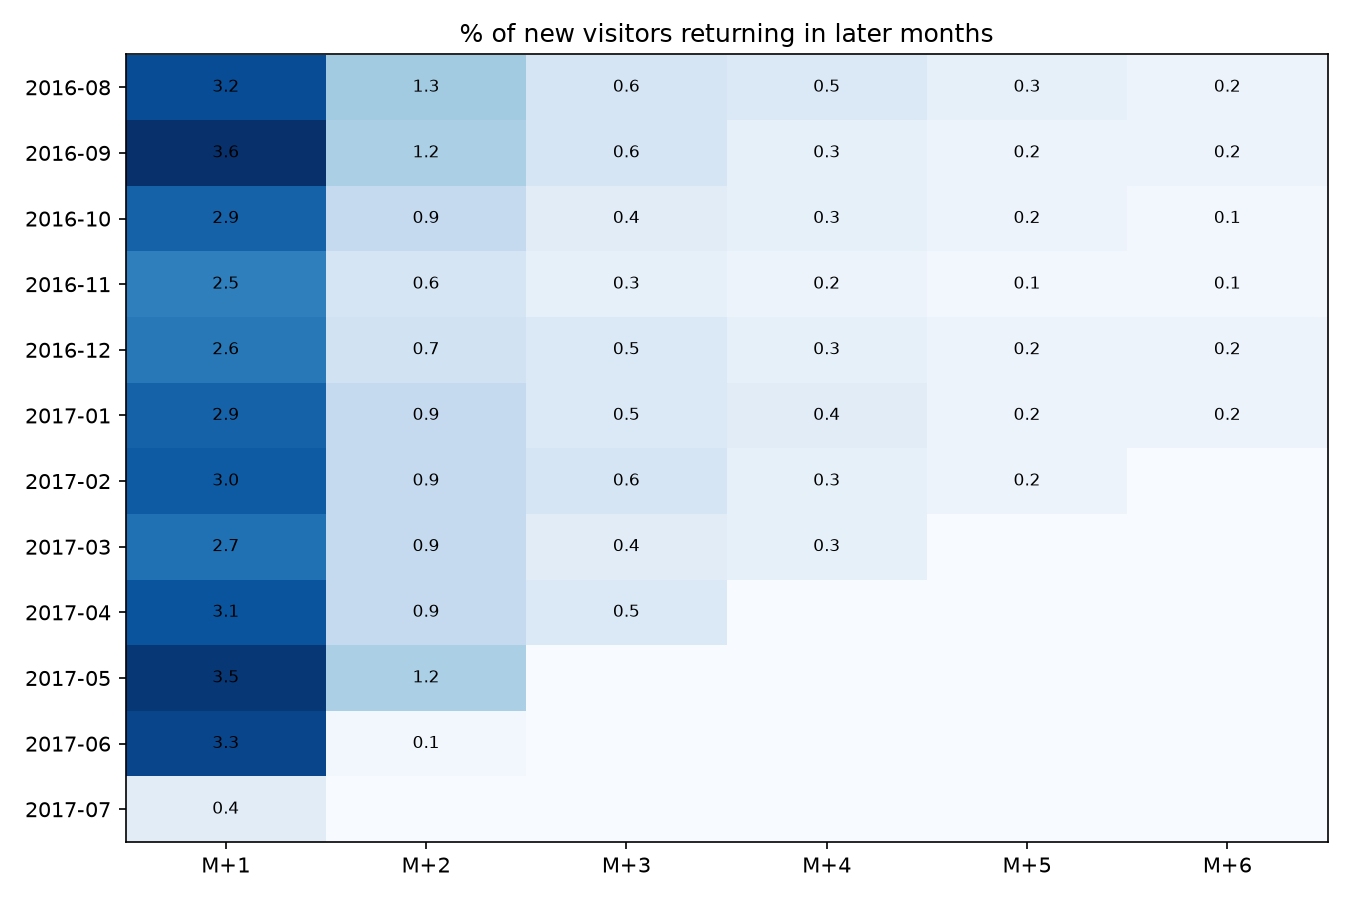

Data behind this chart, as committed beside it:
, 0, 1, 2, 3, 4, 5, 6
2016-08, 100.0, 3.2, 1.3, 0.6, 0.5, 0.3, 0.2
2016-09, 100.0, 3.6, 1.2, 0.6, 0.3, 0.2, 0.2
2016-10, 100.0, 2.9, 0.9, 0.4, 0.3, 0.2, 0.1
2016-11, 100.0, 2.5, 0.6, 0.3, 0.2, 0.1, 0.1
2016-12, 100.0, 2.6, 0.7, 0.5, 0.3, 0.2, 0.2
2017-01, 100.0, 2.9, 0.9, 0.5, 0.4, 0.2, 0.2
2017-02, 100.0, 3.0, 0.9, 0.6, 0.3, 0.2, 0.0
2017-03, 100.0, 2.7, 0.9, 0.4, 0.3, 0.0, 0.0
2017-04, 100.0, 3.1, 0.9, 0.5, 0.0, 0.0, 0.0
2017-05, 100.0, 3.5, 1.2, 0.0, 0.0, 0.0, 0.0
2017-06, 100.0, 3.3, 0.1, 0.0, 0.0, 0.0, 0.0
2017-07, 100.0, 0.4, 0.0, 0.0, 0.0, 0.0, 0.0
